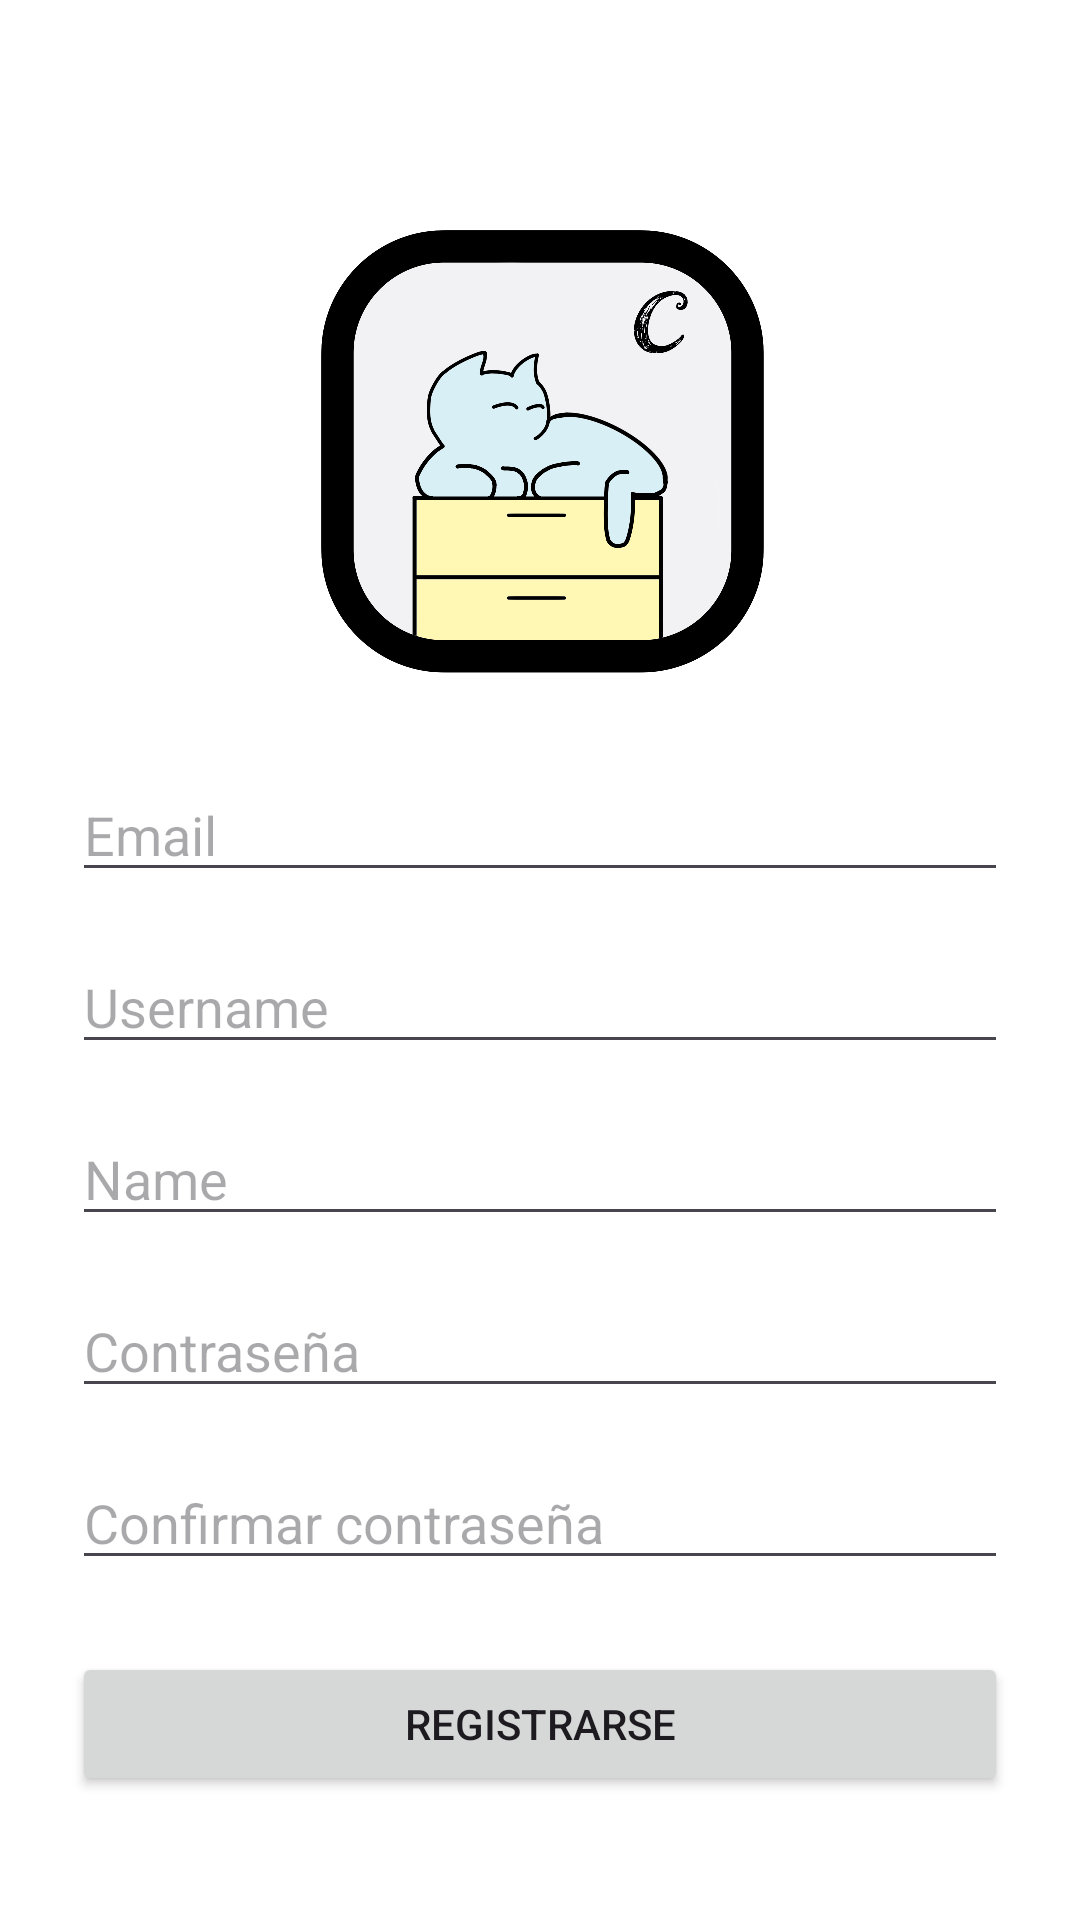

This screen was rendered from an Android layout file. Write that file and the resources it references.
<!-- AndroidManifest.xml: application theme Theme.ArmarioVirtual -->
<!-- res/layout/auth_register_activity.xml -->
<?xml version="1.0" encoding="utf-8"?>
<androidx.constraintlayout.widget.ConstraintLayout xmlns:android="http://schemas.android.com/apk/res/android"
    xmlns:app="http://schemas.android.com/apk/res-auto"
    xmlns:tools="http://schemas.android.com/tools"
    android:id="@+id/main"
    android:layout_width="match_parent"
    android:layout_height="match_parent"
    android:padding="24dp"
    tools:context=".views.activity.LoginActivity">

    <ImageView
        android:id="@+id/imageView"
        android:layout_width="160dp"
        android:layout_height="160dp"
        android:layout_marginTop="48dp"
        android:src="@drawable/logo_aplicacion"
        app:layout_constraintTop_toTopOf="parent"
        app:layout_constraintStart_toStartOf="parent"
        app:layout_constraintEnd_toEndOf="parent" />

    <EditText
        android:id="@+id/editTextEmail"
        android:layout_width="0dp"
        android:layout_height="wrap_content"
        android:hint="Email"
        android:inputType="textEmailAddress"
        android:layout_marginTop="24dp"
        app:layout_constraintTop_toBottomOf="@id/imageView"
        app:layout_constraintStart_toStartOf="parent"
        app:layout_constraintEnd_toEndOf="parent" />

    <EditText
        android:id="@+id/editTextUsername"
        android:layout_width="0dp"
        android:layout_height="wrap_content"
        android:hint="Username"
        android:inputType="text"
        android:layout_marginTop="16dp"
        app:layout_constraintTop_toBottomOf="@id/editTextEmail"
        app:layout_constraintStart_toStartOf="parent"
        app:layout_constraintEnd_toEndOf="parent" />

    <EditText
        android:id="@+id/editTextName"
        android:layout_width="0dp"
        android:layout_height="wrap_content"
        android:hint="Name"
        android:inputType="text"
        android:layout_marginTop="16dp"
        app:layout_constraintTop_toBottomOf="@id/editTextUsername"
        app:layout_constraintStart_toStartOf="parent"
        app:layout_constraintEnd_toEndOf="parent" />

    <EditText
        android:id="@+id/editTextPassword"
        android:layout_width="0dp"
        android:layout_height="wrap_content"
        android:layout_marginTop="16dp"
        android:hint="Contraseña"
        android:inputType="textPassword"
        app:layout_constraintTop_toBottomOf="@id/editTextName"
        app:layout_constraintStart_toStartOf="parent"
        app:layout_constraintEnd_toEndOf="parent" />

    <EditText
        android:id="@+id/editTextConfirmPassword"
        android:layout_width="0dp"
        android:layout_height="wrap_content"
        android:layout_marginTop="16dp"
        android:hint="Confirmar contraseña"
        android:inputType="textPassword"
        app:layout_constraintTop_toBottomOf="@id/editTextPassword"
        app:layout_constraintStart_toStartOf="parent"
        app:layout_constraintEnd_toEndOf="parent" />

    <Button
        android:id="@+id/button"
        android:layout_width="0dp"
        android:layout_height="wrap_content"
        android:layout_marginTop="24dp"
        android:onClick="bRegisterActionPerformed"
        android:text="Registrarse"
        app:layout_constraintTop_toBottomOf="@id/editTextConfirmPassword"
        app:layout_constraintStart_toStartOf="parent"
        app:layout_constraintEnd_toEndOf="parent" />


    <LinearLayout
        android:id="@+id/loginContainer"
        android:layout_width="wrap_content"
        android:layout_height="wrap_content"
        android:orientation="horizontal"
        android:gravity="center_vertical"
        android:layout_marginTop="24dp"
        app:layout_constraintTop_toBottomOf="@id/button"
        app:layout_constraintStart_toStartOf="parent"
        app:layout_constraintEnd_toEndOf="parent">

        <TextView
            android:id="@+id/tvHasAccount"
            android:layout_width="wrap_content"
            android:layout_height="wrap_content"
            android:text="¿Ya tienes una cuenta?" />

        <Button
            android:id="@+id/bLogin"
            android:layout_width="wrap_content"
            android:layout_height="wrap_content"
            android:background="@android:color/transparent"
            android:onClick="bGoLoginActionPerformed"
            android:text="Inicia sesión"
            android:textColor="?attr/colorOnBackground"
            android:textStyle="italic"
            android:layout_marginStart="8dp"/>
    </LinearLayout>

</androidx.constraintlayout.widget.ConstraintLayout>
<!-- resources referenced by this layout -->
<resources>
  <!-- drawable logo_aplicacion: png bitmap (drawable, 257448 bytes) -->
  <style name="Theme.ArmarioVirtual" parent="Base.Theme.ArmarioVirtual">
          
          <item name="android:navigationBarColor">@android:color/transparent</item>
          <item name="android:statusBarColor">@android:color/transparent</item>
          <item name="android:windowLightStatusBar">?attr/isLightTheme</item>
      </style>
  <style name="Base.Theme.ArmarioVirtual" parent="Theme.Material3.DayNight.NoActionBar">
          <item name="colorPrimary">@color/whitebuttoncolor</item>
          <item name="colorPrimaryVariant">@color/black</item>
          <item name="colorOnPrimary">@color/white</item>
  
          <item name="colorSecondary">@color/whitebuttoncolor</item>
          <item name="colorSecondaryVariant">@color/black</item>
          <item name="colorOnSecondary">@color/black</item>
  
          <item name="android:colorBackground">@color/white</item>
          <item name="colorOnBackground">@color/black</item>
          <item name="colorSurface">@color/white</item>
          <item name="colorOnSurface">@color/black</item>
  
          <item name="colorError">@color/red</item>
          <item name="colorOnError">@color/white</item>
  
          <item name="colorSurfaceVariant">@color/light_grey</item>
          <item name="colorOnSurfaceVariant">@color/grey</item>
  
          <item name="android:statusBarColor">@color/light_grey</item>
          <item name="android:navigationBarColor">@color/white</item>
          <item name="android:windowBackground">@color/white</item>
  
          <item name="tabBackground">@color/white</item>
          <item name="tabTextColor">@color/whitebuttoncolor</item>
          <item name="tabSelectedTextColor">@color/whitebuttoncolor</item>
          <item name="tabIndicatorColor">@color/whitebuttoncolor</item>
  
      </style>
  <color name="whitebuttoncolor">#1C1C1C</color>
  <color name="black">#FF000000</color>
  <color name="white">#FFFFFFFF</color>
  <color name="red">#FB3636</color>
  <color name="light_grey">#9F9F9F</color>
  <color name="grey">#4C4C4C</color>
</resources>
